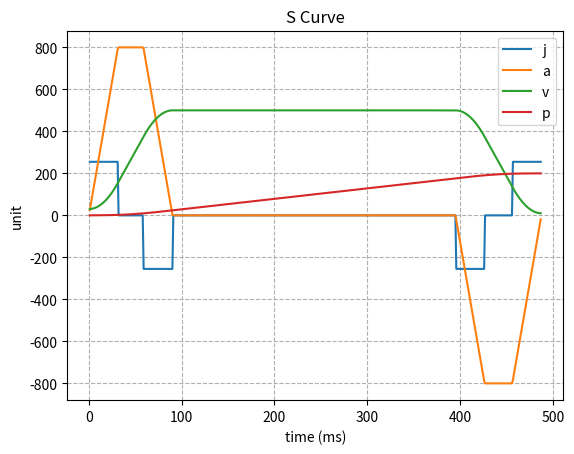

The matplotlib source for this figure:
import math
import matplotlib.pyplot as plt

class profile_segment:
    def __init__(self, t0, t, j, a, v, p):
        self.t0 = t0
        self.t = t
        self.j = j
        self.a = a
        self.v = v
        self.p = p

class Scurve_Interpolator:
    def __init__(self):
        self.segment = []
        self.max_jer = 255000
        self.max_vel = 500
        self.max_acc = 8000
        self.vel_start = 30
        self.vel_end = 10
        self.time_tick = 0.001

        self.p_target = 0
        self.t_target = 0
        self.v = 0
        self.p = 0
        self.a = 0
        self.j = 0
        self.t = 0

        for i in range(0, 7):
            self.segment.append(profile_segment(0, 0, 0, 0, 0, 0))

    def profile_seg_pos(self, seg, time = 0.0):
        return  seg.p + seg.v * time + 0.5 * seg.a * time * time + seg.j * time * time * time * (1 / 6)

    def profile_seg_vel(self, seg, time = 0.0):
        return seg.v + seg.a * time + 0.5 * seg.j * time * time

    def profile_seg_acc(self, seg, time = 0.0):
        return seg.a + seg.j * time

    def profile_seg_jrk(self, seg, time = 0.0):
        return seg.j

    ## Find the seg index for an S-Curve for "time".
    def profile_index(self, curve, time = 0.0):
        index = 0
        for index in range(1, 8):
            if index == 7:
                break
            if curve[index].t0 > time:
                break
        return index - 1

    ## Get the current position, velocity, acceleration or jerk
	## for an S-Curve at the given time.
    def profile_pos(self, curve, time = 0.0):
        i = self.profile_index(curve, time)
        return self.profile_seg_pos(curve[i], time - curve[i].t0)

    def profile_vel(self, curve, time = 0.0):
        i = self.profile_index(curve, time)
        return self.profile_seg_vel(curve[i], time - curve[i].t0)
        
    def profile_acc(self, curve, time = 0.0):
        i = self.profile_index(curve, time)
        return self.profile_seg_acc(curve[i], time - curve[i].t0)

    def profile_jrk(self, curve, time = 0.0):
        i = self.profile_index(curve, time)
        return self.profile_seg_jrk(curve[i], time - curve[i].t0)

    ## Connect the piecewise sections of an S-Curve together to
	## ensure a smooth graph.

    def calculate_profile(self):
        last_curve = self.segment[0]
        for i in range(1, 7):
            self.segment[i].t0 = last_curve.t0 + last_curve.t
            self.segment[i].a = self.profile_seg_acc(last_curve, last_curve.t)
            self.segment[i].v = self.profile_seg_vel(last_curve, last_curve.t)
            self.segment[i].p = self.profile_seg_pos(last_curve, last_curve.t)
            last_curve = self.segment[i]

    def recalculate_profile(self):
        t1 = 0.0
        t2 = 0.0
        t4 = 0.0
        t5 = 0.0

        self.segment[0] = profile_segment(0, 0, self.max_jer, 0, self.vel_start, 0)
        self.segment[1] = profile_segment(0, 0, 0, 0, 0, 0)
        self.segment[2] = profile_segment(0, 0, -self.max_jer, 0, 0, 0)
        self.segment[3] = profile_segment(0, 0, 0, 0, 0, 0)
        self.segment[4] = profile_segment(0, 0, -self.max_jer, 0, 0, 0)
        self.segment[5] = profile_segment(0, 0, 0, 0, 0, 0)
        self.segment[6] = profile_segment(0, 0, self.max_jer, 0, 0, 0)

        p = 0
        test_vel_min = max(self.vel_start, self.vel_end)
        test_vel_max = self.max_vel
        test_vel = test_vel_max
        while test_vel_max - test_vel_min > 1:
            if (self.max_acc * self.max_acc) / self.max_jer >= test_vel - self.vel_start:
                t1 = math.sqrt((test_vel - self.vel_start) / self.max_jer)
                t2 = 0
            else:
                t1 = self.max_acc / self.max_jer
                t2 = (test_vel - self.vel_start - self.max_acc * t1) / self.max_acc

            if (self.max_acc * self.max_acc) / self.max_jer >= test_vel - self.vel_end:
                t4 = math.sqrt((test_vel - self.vel_end) / self.max_jer)
                t5 = 0
            else:
                t4 = self.max_acc / self.max_jer
                t5 = (test_vel - self.vel_end - self.max_acc * t4) / self.max_acc

            self.segment[0].t = t1
            self.segment[2].t = t1
            self.segment[4].t = t4
            self.segment[6].t = t4
            self.segment[1].t = t2
            self.segment[5].t = t5

            self.calculate_profile()

            p = self.profile_pos(self.segment, self.segment[6].t0 + self.segment[6].t)

            if p > self.p_target:
                ## Need to reduce velocity
                test_vel_max = test_vel
                test_vel = (test_vel_max + test_vel_min) / 2.0
            else:
                if p > self.p_target - 0.1:
                    break
                else:
                    ## Increase velocity
                    test_vel_min = test_vel
                    test_vel = (test_vel_max + test_vel_min) / 2.0
        
        ## Adjust the constant velocity section to reach the target position
        t = (self.p_target - p) / test_vel
        self.segment[3].t = max(t, 0)
        self.calculate_profile()

    def start(self):
        self.recalculate_profile()
        self.p = 0
        self.v = 0
        self.a = 0
        self.j = 0
        self.t = 0
        self.t_target = self.segment[6].t0 + self.segment[6].t
    
    def stop(self):
        self.p = 0
        self.v = 0
        self.a = 0
        self.j = 0
        self.t = 0
        self.t_target = 0

    def update(self):
        self.t += self.time_tick

        if self.t > 0 and self.t <= self.segment[6].t0 + self.segment[6].t:
            self.v = self.profile_vel(self.segment, self.t)
            self.p = self.profile_pos(self.segment, self.t)
            self.a = self.profile_acc(self.segment, self.t)
            self.j = self.profile_jrk(self.segment, self.t)

        if self.p > self.p_target:
            self.p = self.p_target
            return True

        if self.t < self.segment[6].t0 + self.segment[6].t:
            return False

        self.v = self.profile_seg_vel(self.segment[6], self.segment[6].t)
        self.p = self.profile_seg_pos(self.segment[6], self.segment[6].t)
        self.a = self.profile_seg_acc(self.segment[6], self.segment[6].t)
        self.j = self.profile_seg_jrk(self.segment[6], self.segment[6].t)

        return True

    def set_moving_parameter(self, **parameter):
        for key, value in parameter.items():
            if key == 'a':
                self.max_acc = abs(value)
            if key == 'j':
                self.max_jer = abs(value)
            if key == 'v':
                self.max_vel = abs(value)
            if key == 'vs':
                self.vel_start = abs(value)
            if key == 've':
                self.vel_end = abs(value)

    def set_moving_distance(self, distance):
        self.p_target = abs(distance)

if __name__ == '__main__':
    test_a = Scurve_Interpolator()
    test_a.p_target = 200
    test_a.start()

    time_list = []
    j_list = []
    a_list = []
    v_list = []
    p_list = []

    while test_a.update() == False:
        time_list.append(test_a.t * 1000)
        j_list.append(test_a.j / 1000)
        a_list.append(test_a.a / 10)
        v_list.append(test_a.v)
        p_list.append(test_a.p)

    plt.title('S Curve')
    plt.plot(time_list, j_list, label = "j")
    plt.plot(time_list, a_list, label = "a")
    plt.plot(time_list, v_list, label = "v")
    plt.plot(time_list, p_list, label = "p")
    plt.xlabel('time (ms)')
    plt.ylabel('unit')
    plt.grid(linestyle = '--')
    plt.legend()
    plt.show() 
